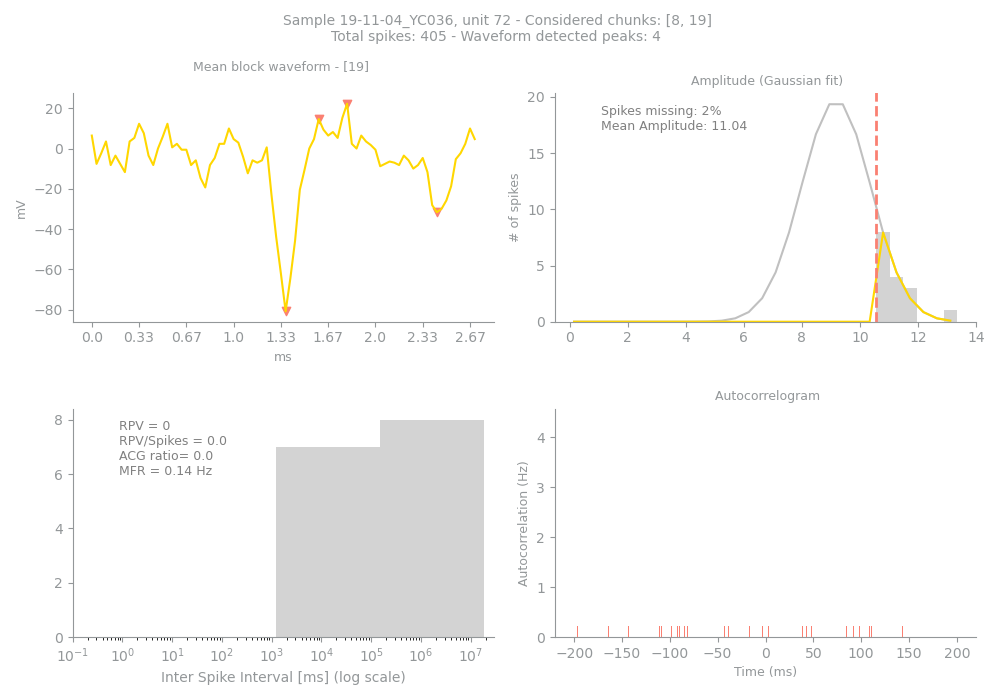

Data behind this chart, as committed beside it:
Sample, Unit, PeakChUnit, SpikesUnit, GoodChunks, GoodChunksList, WvfChunks, WvfChunksList, SpikesBlock, PercMissingSpikesBlock, MFRBlockHz, MeanAmpBlock, RPVBlock, FpBlockFancy, FpBlockSimple, ACGViolationRatio, WvfPeaksBlock, PeaksBlock_x, PeaksBlock_y, BigPkNegBlock
19-11-04_YC036, 72, 71, 405, 2, [8, 19], 1, [19], 16, 2, 0.14, 11.04, 0, 0, 0.0, 0.0, 4, [48, 41, 73, 54], [14.6484375, -80.859375, -31.640625, 22.…, 1
